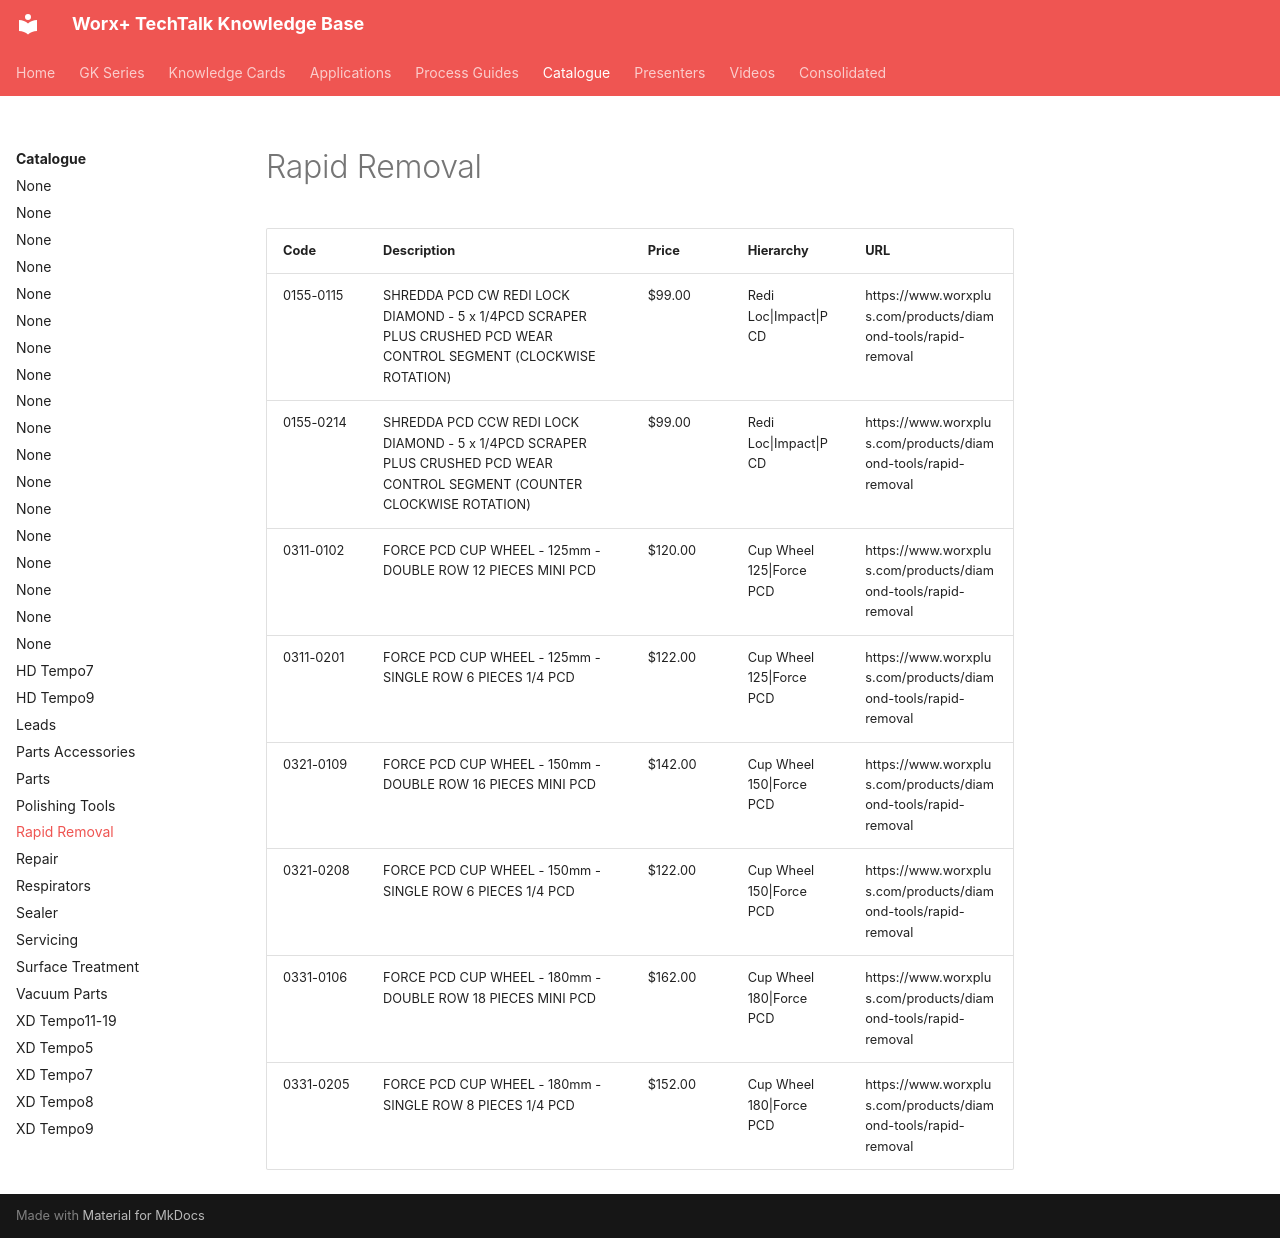

repository: vg3131/kb-mcp · page: catalogue/rapid-removal/index.html · generator: mkdocs

---
title: "Rapid Removal"
type: "product_category"
products: 8
generated: "2026-05-09"
---

# Rapid Removal

| Code | Description | Price | Hierarchy | URL |
| --- | --- | --- | --- | --- |
| 0155-0115 | SHREDDA PCD CW REDI LOCK DIAMOND - 5 x 1/4PCD SCRAPER PLUS CRUSHED PCD WEAR CONTROL SEGMENT (CLOCKWISE ROTATION) | $99.00 | Redi Loc\|Impact\|PCD | https://www.worxplus.com/products/diamond-tools/rapid-removal |
| 0155-0214 | SHREDDA PCD CCW REDI LOCK DIAMOND - 5 x 1/4PCD SCRAPER PLUS CRUSHED PCD WEAR CONTROL SEGMENT (COUNTER CLOCKWISE ROTATION) | $99.00 | Redi Loc\|Impact\|PCD | https://www.worxplus.com/products/diamond-tools/rapid-removal |
| 0311-0102 | FORCE PCD CUP WHEEL - 125mm - DOUBLE ROW 12 PIECES MINI PCD | $120.00 | Cup Wheel 125\|Force PCD | https://www.worxplus.com/products/diamond-tools/rapid-removal |
| 0311-0201 | FORCE PCD CUP WHEEL - 125mm - SINGLE ROW 6 PIECES 1/4 PCD | $122.00 | Cup Wheel 125\|Force PCD | https://www.worxplus.com/products/diamond-tools/rapid-removal |
| 0321-0109 | FORCE PCD CUP WHEEL - 150mm - DOUBLE ROW 16 PIECES MINI PCD | $142.00 | Cup Wheel 150\|Force PCD | https://www.worxplus.com/products/diamond-tools/rapid-removal |
| 0321-0208 | FORCE PCD CUP WHEEL - 150mm - SINGLE ROW 6 PIECES 1/4 PCD | $122.00 | Cup Wheel 150\|Force PCD | https://www.worxplus.com/products/diamond-tools/rapid-removal |
| 0331-0106 | FORCE PCD CUP WHEEL - 180mm - DOUBLE ROW 18 PIECES MINI PCD | $162.00 | Cup Wheel 180\|Force PCD | https://www.worxplus.com/products/diamond-tools/rapid-removal |
| 0331-0205 | FORCE PCD CUP WHEEL - 180mm - SINGLE ROW 8 PIECES 1/4 PCD | $152.00 | Cup Wheel 180\|Force PCD | https://www.worxplus.com/products/diamond-tools/rapid-removal |
